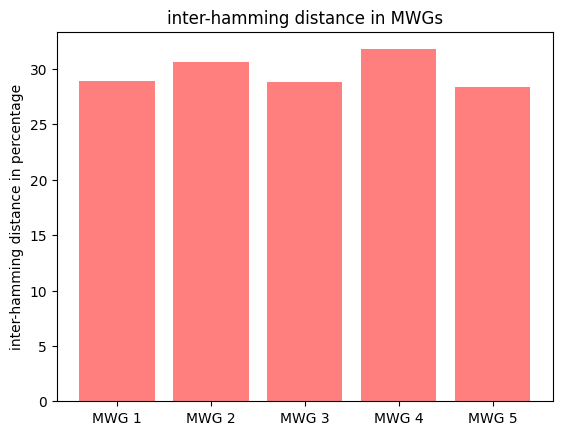

Reproduce this figure in Python.
# -*- coding: utf-8 -*-
"""
Created on Sun Jun 28 01:14:01 2020

[redacted]
"""

import matplotlib.pyplot as plt; plt.rcdefaults()
import numpy as np
import matplotlib.pyplot as plt

fig = plt.figure()
objects = ('MWG 1', 'MWG 2' , 'MWG 3', 'MWG 4', 'MWG 5')
y_pos = np.arange(len(objects))
performance = [28.936, 30.613, 28.80, 31.776, 28.409]

plt.bar(y_pos, performance, align='center', alpha=0.5, color= 'red')
plt.xticks(y_pos, objects)
plt.ylabel('inter-hamming distance in percentage')
plt.title('inter-hamming distance in MWGs')

plt.show()
fig.savefig('inter hamming distance in MWGs(uniqueness).png')